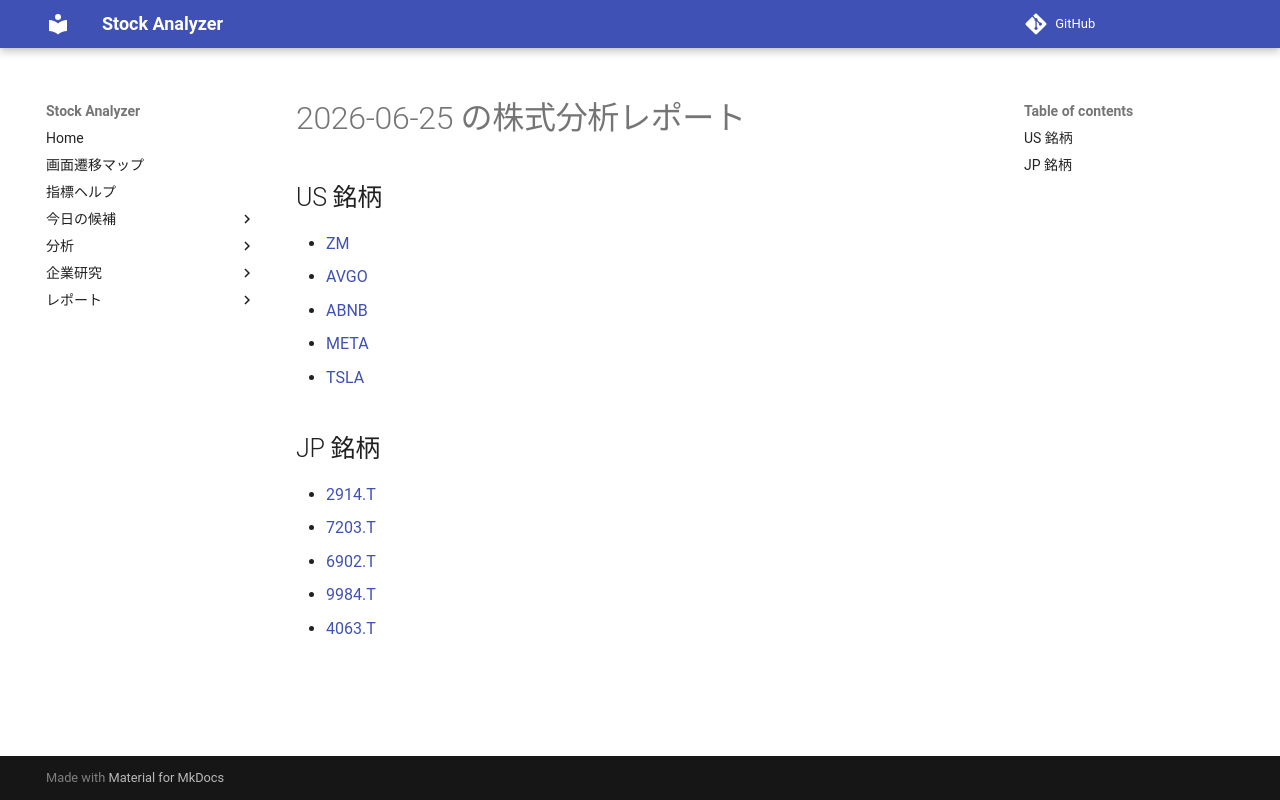

repository: Yumi-note/Making-APP · page: reports/2026-06-25/175144/index.html · generator: mkdocs

# 2026-06-25 の株式分析レポート

## US 銘柄

- [ZM](ZM.md)
- [AVGO](AVGO.md)
- [ABNB](ABNB.md)
- [META](META.md)
- [TSLA](TSLA.md)

## JP 銘柄

- [2914.T](2914_T.md)
- [7203.T](7203_T.md)
- [6902.T](6902_T.md)
- [9984.T](9984_T.md)
- [4063.T](4063_T.md)
